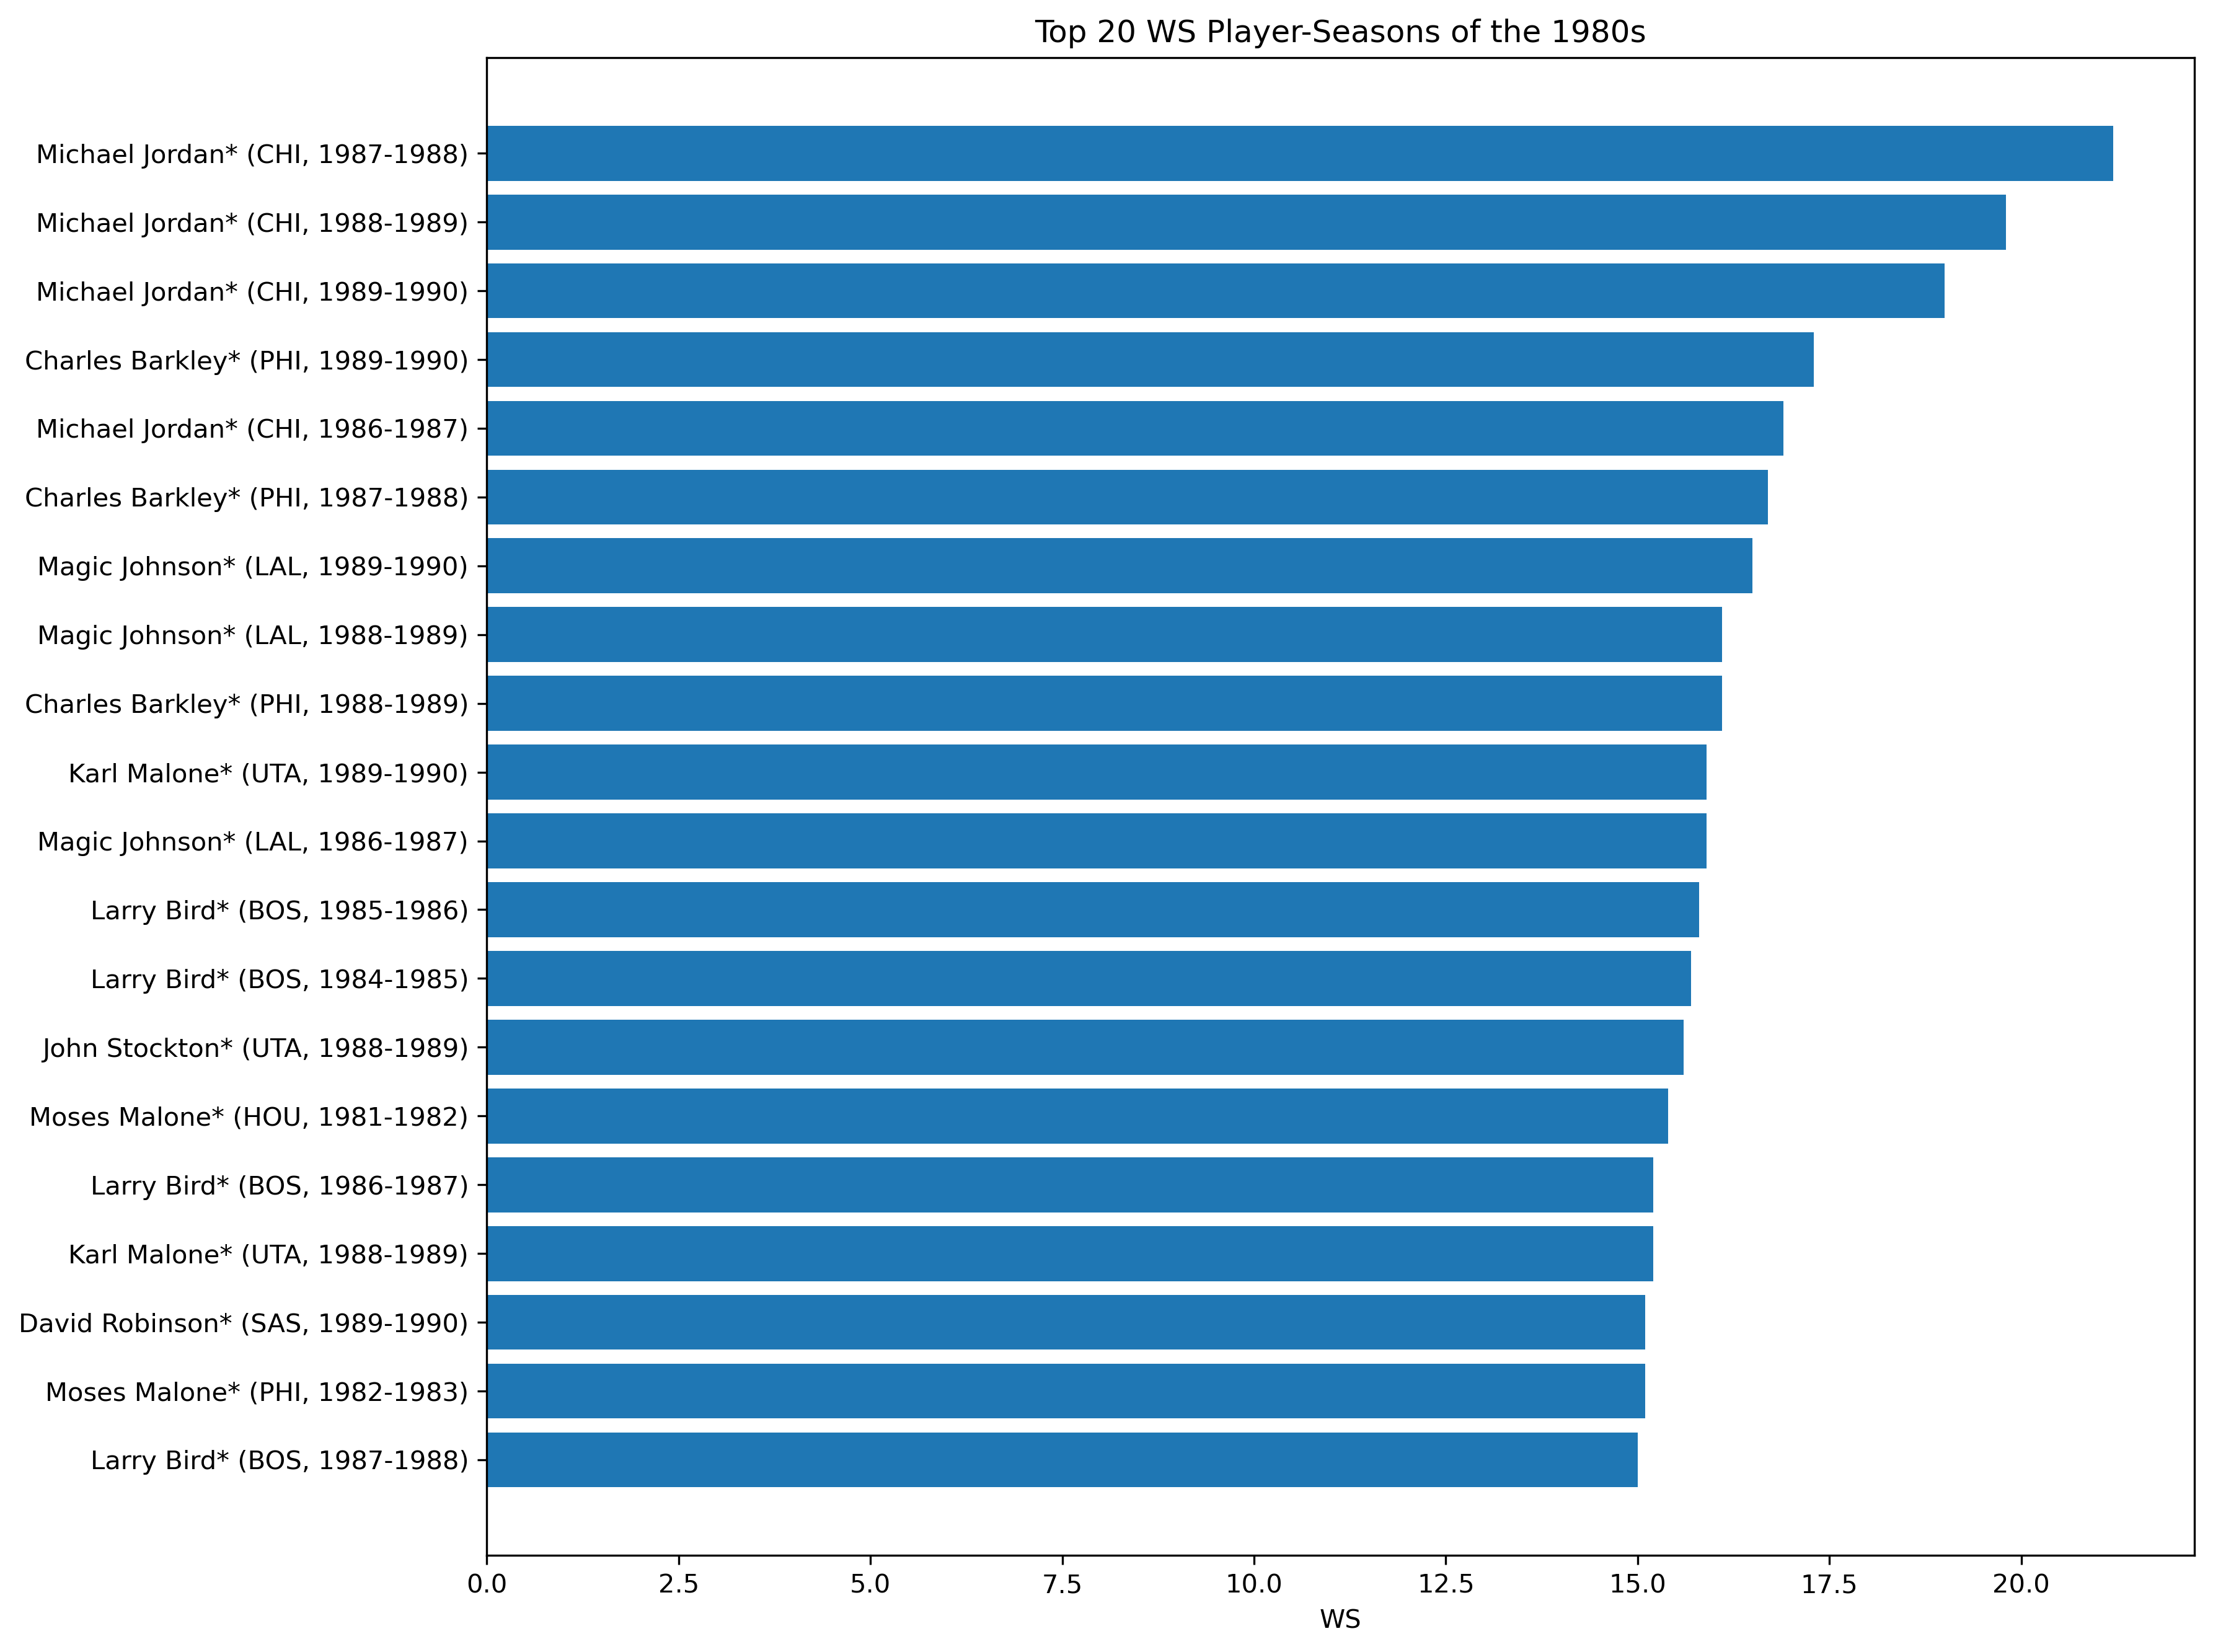

The file beside this chart, header and first rows:
Player, Tm, WS, SeasonLabel
Michael Jordan*, CHI, 21.2, 1987-1988
Michael Jordan*, CHI, 19.8, 1988-1989
Michael Jordan*, CHI, 19.0, 1989-1990
Charles Barkley*, PHI, 17.3, 1989-1990
Michael Jordan*, CHI, 16.9, 1986-1987
Charles Barkley*, PHI, 16.7, 1987-1988
Magic Johnson*, LAL, 16.5, 1989-1990
Magic Johnson*, LAL, 16.1, 1988-1989
Charles Barkley*, PHI, 16.1, 1988-1989
Karl Malone*, UTA, 15.9, 1989-1990
Magic Johnson*, LAL, 15.9, 1986-1987
Larry Bird*, BOS, 15.8, 1985-1986
Larry Bird*, BOS, 15.7, 1984-1985
John Stockton*, UTA, 15.6, 1988-1989
Moses Malone*, HOU, 15.4, 1981-1982
Larry Bird*, BOS, 15.2, 1986-1987
Karl Malone*, UTA, 15.2, 1988-1989
David Robinson*, SAS, 15.1, 1989-1990
Moses Malone*, PHI, 15.1, 1982-1983
Larry Bird*, BOS, 15.0, 1987-1988
